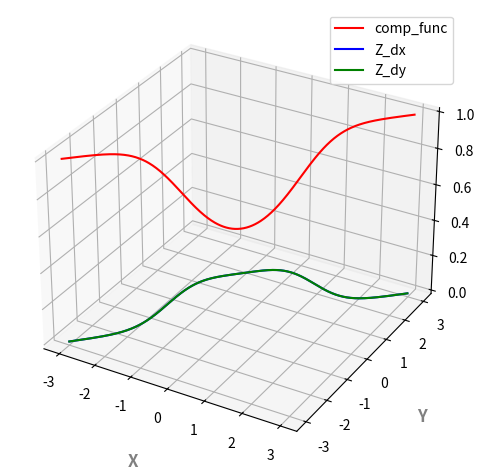

Reproduce this figure in Python.
# https://toyourlight.tistory.com/6
# Deriving composite functions 

from mpl_toolkits.mplot3d import axes3d
import numpy as np
import matplotlib.pyplot as plt 

fig = plt.figure()
ax = fig.add_subplot(projection='3d')
fontlabel = {"fontsize":"large", "color":"gray", "fontweight":"bold"}
ax.set_xlabel("X", fontdict=fontlabel, labelpad=16)
ax.set_ylabel("Y", fontdict=fontlabel, labelpad=16)


def multiple_func(x, y):
#    return x + y
    return x * y

def sigmoid(x):
    return 1 / (1 + np.exp(-x))

def comp_func(list_func, x, y):
    f1 = list_func[0]
    f2 = list_func[1]
    return f2(f1(x, y))

def derive(func, input, delta=0.01):
    return (func(input + delta) - func(input)) / delta

def chain_multiple_deriv_add(list_func, x, y):
    f1 = list_func[0] # x + y
    f2 = list_func[1] # sigmoid:1 / (1 + np.exp(-x))

    # ∂(f1)/∂x
    df1_dx = 1
    #df1_dx = y

    # ∂(f1)/∂y
    df1_dy = 1
    #df1_dy = x

    # ∂(f2(f1))/∂x(f1)
    df2f1_df1 = derive(f2, f1(x, y))

    # ∂(f2(f1))/∂x = ∂(f2(f1))/∂(f1) x ∂(f1)/∂x
    # ∂(f2(f1))/∂y = ∂(f2(f1))/∂(f1) x ∂(f1)/∂y
    return df2f1_df1 * df1_dx, df2f1_df1 * df1_dy

func_list = [multiple_func, sigmoid]

X = np.arange(-3, 3, 0.01)
Y = np.arange(-3, 3, 0.01)
Z = comp_func(func_list, X, Y)
ax.plot(X, Y, Z, 'r', label='comp_func')

Z_dx, Z_dy = chain_multiple_deriv_add(func_list, X, Y)
ax.plot(X, Y, Z_dx, 'b', label = 'Z_dx')
ax.plot(X, Y, Z_dy, 'g', label = 'Z_dy')

plt.tight_layout()
plt.legend()
plt.show()



